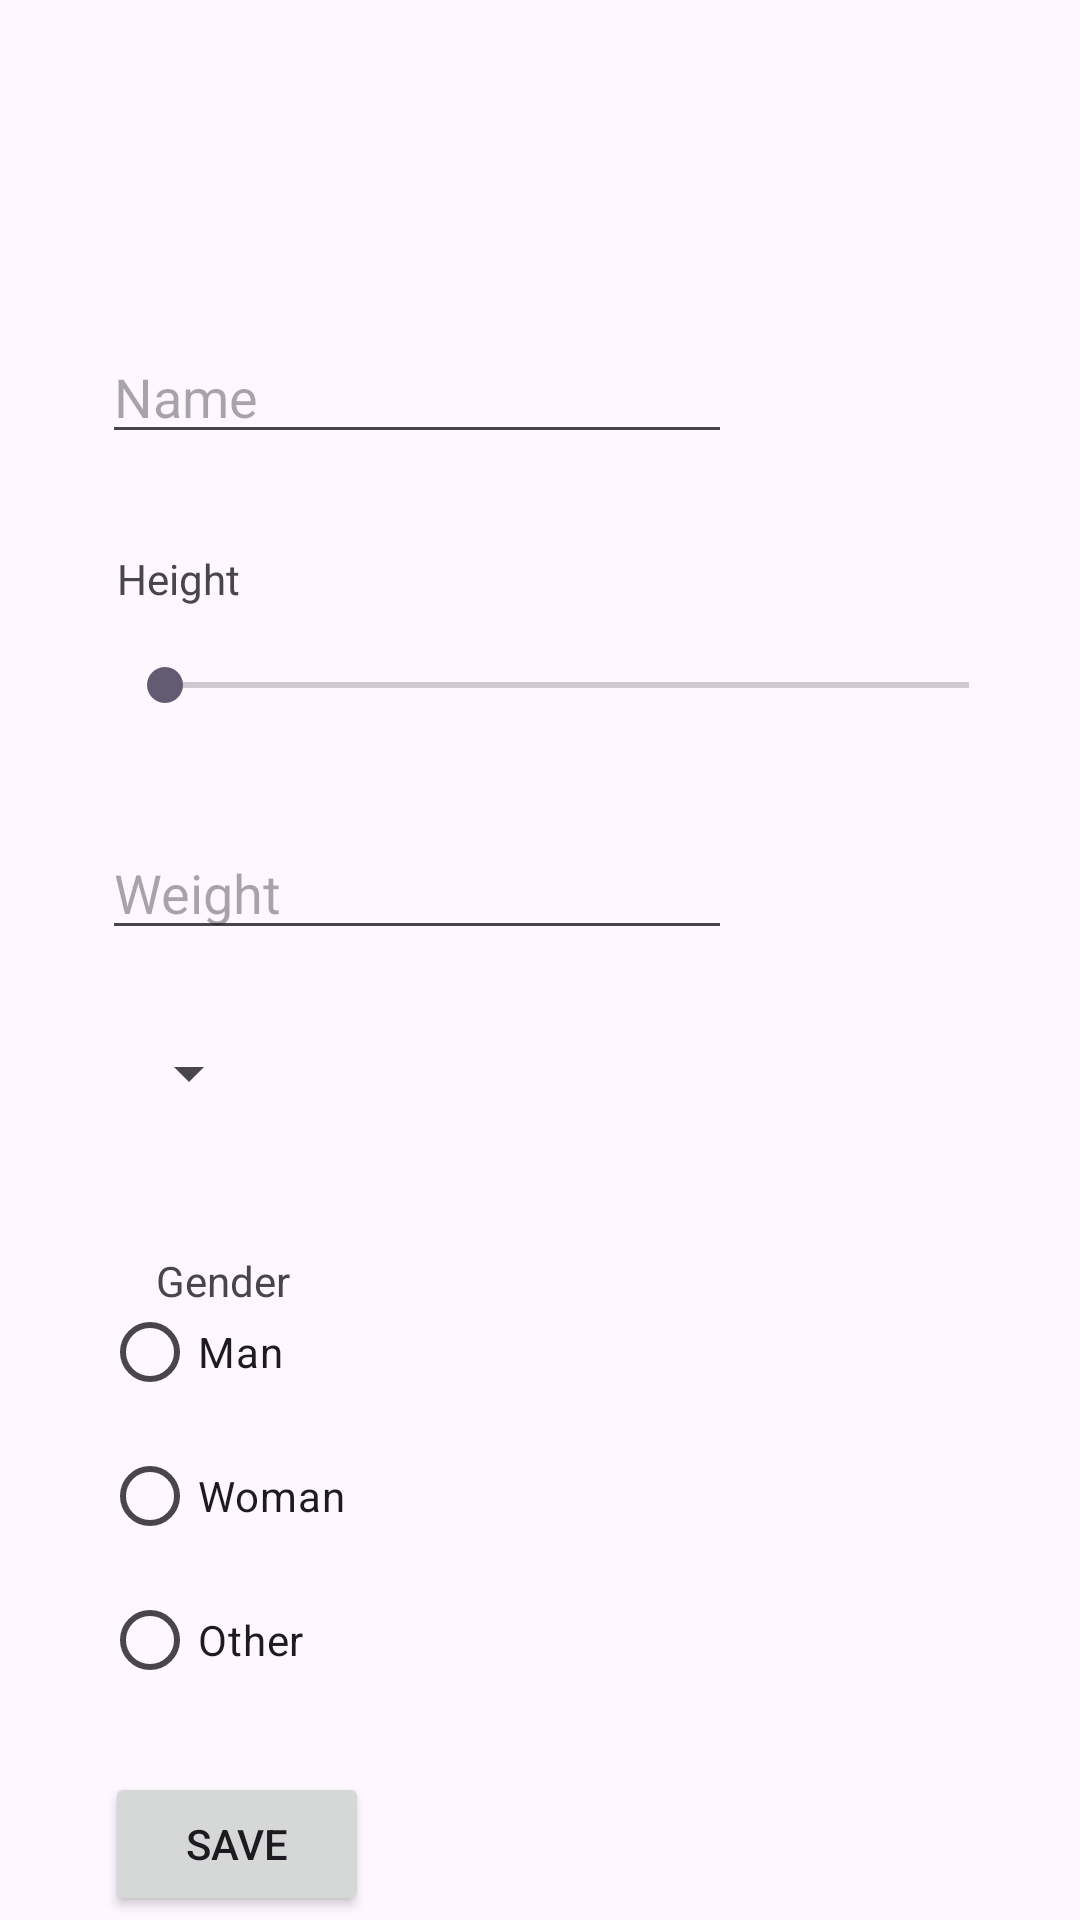

Here is an Android app screen rendered from its layout file. Give the layout XML and the strings, colors and styles it references.
<!-- AndroidManifest.xml: application theme Theme.Java25mobilutvecklinglifecyclev6andrei -->
<!-- res/layout/activity_profile.xml -->
<?xml version="1.0" encoding="utf-8"?>
<androidx.constraintlayout.widget.ConstraintLayout xmlns:android="http://schemas.android.com/apk/res/android"
    xmlns:app="http://schemas.android.com/apk/res-auto"
    xmlns:tools="http://schemas.android.com/tools"
    android:id="@+id/main"
    android:layout_width="match_parent"
    android:layout_height="match_parent"
    tools:context=".ProfileActivity">

    <TextView
        android:id="@+id/textView3"
        android:layout_width="wrap_content"
        android:layout_height="wrap_content"
        android:layout_marginStart="18dp"
        android:text="Gender"
        app:layout_constraintBottom_toTopOf="@+id/profileGenderMan"
        app:layout_constraintStart_toStartOf="@+id/profileGenderMan"
        app:layout_constraintTop_toTopOf="@+id/profileGenderMan" />

    <RadioButton
        android:id="@+id/profileGenderWoman"
        android:layout_width="wrap_content"
        android:layout_height="wrap_content"
        android:text="Woman"
        app:layout_constraintStart_toStartOf="@+id/profileGenderMan"
        app:layout_constraintTop_toBottomOf="@+id/profileGenderMan" />

    <RadioButton
        android:id="@+id/profileGenderOther"
        android:layout_width="wrap_content"
        android:layout_height="wrap_content"
        android:text="Other"
        app:layout_constraintStart_toStartOf="@+id/profileGenderWoman"
        app:layout_constraintTop_toBottomOf="@+id/profileGenderWoman" />

    <EditText
        android:id="@+id/profileName"
        android:layout_width="wrap_content"
        android:layout_height="wrap_content"
        android:layout_marginStart="34dp"
        android:layout_marginTop="110dp"
        android:ems="10"
        android:hint="Name"
        android:inputType="text"
        app:layout_constraintStart_toStartOf="parent"
        app:layout_constraintTop_toTopOf="parent" />

    <SeekBar
        android:id="@+id/profileHeight"
        android:layout_width="300dp"
        android:layout_height="wrap_content"
        android:layout_marginTop="17dp"
        android:max="240"
        android:min="140"
        app:layout_constraintStart_toStartOf="@+id/textView"
        app:layout_constraintTop_toBottomOf="@+id/textView" />

    <TextView
        android:id="@+id/textView"
        android:layout_width="wrap_content"
        android:layout_height="wrap_content"
        android:layout_marginStart="39dp"
        android:layout_marginTop="32dp"
        android:text="Height"
        app:layout_constraintStart_toStartOf="parent"
        app:layout_constraintTop_toBottomOf="@+id/profileName" />

    <EditText
        android:id="@+id/profileWeight"
        android:layout_width="wrap_content"
        android:layout_height="wrap_content"
        android:layout_marginStart="34dp"
        android:layout_marginTop="38dp"
        android:ems="10"
        android:hint="Weight"
        android:inputType="numberDecimal"
        app:layout_constraintStart_toStartOf="parent"
        app:layout_constraintTop_toBottomOf="@+id/profileHeight" />

    <Spinner
        android:id="@+id/profileAge"
        android:layout_width="wrap_content"
        android:layout_height="wrap_content"
        android:layout_marginStart="39dp"
        android:layout_marginTop="29dp"
        app:layout_constraintStart_toStartOf="parent"
        app:layout_constraintTop_toBottomOf="@+id/profileWeight" />

    <RadioButton
        android:id="@+id/profileGenderMan"
        android:layout_width="wrap_content"
        android:layout_height="wrap_content"
        android:layout_marginStart="34dp"
        android:layout_marginTop="57dp"
        android:text="Man"
        app:layout_constraintStart_toStartOf="parent"
        app:layout_constraintTop_toBottomOf="@+id/profileAge" />

    <Button
        android:id="@+id/profileSaveButton"
        android:layout_width="wrap_content"
        android:layout_height="wrap_content"
        android:layout_marginStart="1dp"
        android:layout_marginTop="20dp"
        android:text="Save"
        app:layout_constraintStart_toStartOf="@+id/profileGenderOther"
        app:layout_constraintTop_toBottomOf="@+id/profileGenderOther" />

    <Button
        android:id="@+id/goToSteps"
        android:layout_width="wrap_content"
        android:layout_height="wrap_content"
        android:layout_marginStart="2dp"
        android:layout_marginTop="12dp"
        android:text="Go to steps"
        app:layout_constraintStart_toStartOf="@+id/profileSaveButton"
        app:layout_constraintTop_toBottomOf="@+id/profileSaveButton" />

</androidx.constraintlayout.widget.ConstraintLayout>
<!-- resources referenced by this layout -->
<resources>
  <style name="Theme.Java25mobilutvecklinglifecyclev6andrei" parent="Base.Theme.Java25mobilutvecklinglifecyclev6andrei" />
  <style name="Base.Theme.Java25mobilutvecklinglifecyclev6andrei" parent="Theme.Material3.DayNight.NoActionBar">
          
          
      </style>
</resources>
